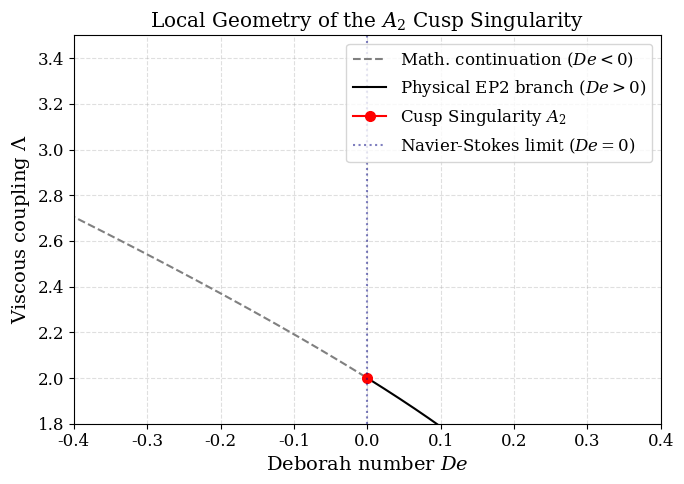

This figure's Python source:
# -*- coding: utf-8 -*-
"""script 2.ipynb

Automatically generated by Colab.

Original file is located at
    https://colab.research.google.com/drive/1i6n5GQknM9z2yF6uTNsqfxtzM1U5rUR3
"""

# -*- coding: utf-8 -*-
"""
fig2_cusp_zoom.py

Generates the local geometric structure of the A_2 cusp singularity
at the Navier-Stokes boundary (De = 0) for the cubic normal form.
"""

import numpy as np
import matplotlib.pyplot as plt
import os

# --- STYLE CONFIGURATION ---
plt.rcParams.update({
    "text.usetex": False,
    "mathtext.fontset": "dejavuserif",
    "font.family": "serif",
    "axes.labelsize": 14,
    "font.size": 12,
    "legend.fontsize": 12,
    "xtick.labelsize": 12,
    "ytick.labelsize": 12
})

def calculate_ep_curve(y_array):
    """Calculates the De and Lambda values given an array of y (imaginary frequency)."""
    De = (y_array**2 - 1) / (2 * y_array**3)
    Lambda = (y_array**2 + 1)**2 / (2 * y_array**3)
    return De, Lambda

def main():
    os.makedirs('figures', exist_ok=True)
    print("Generating Figure 2 (Cusp Zoom)...")

    # --- CUSP PARAMETERS ---
    # The cusp occurs exactly at y = 1.0
    De_star, Lambda_star = 0.0, 2.0

    # --- PHYSICAL BRANCH (De > 0) ---
    # Occurs when y > 1.0
    y_phys = np.linspace(1.0, 2.0, 500)
    De_phys, Lambda_phys = calculate_ep_curve(y_phys)

    # --- MATHEMATICAL CONTINUATION (De < 0) ---
    # Occurs when 0 < y < 1.0
    y_math = np.linspace(0.4, 1.0, 500)
    De_math, Lambda_math = calculate_ep_curve(y_math)

    # --- PLOTTING ---
    fig, ax = plt.subplots(figsize=(7, 5))

    # Plot mathematical continuation (dashed gray)
    ax.plot(De_math, Lambda_math, color='gray', linestyle='--', linewidth=1.5,
            label=r'Math. continuation ($De < 0$)')

    # Plot physical EP2 branch (solid black)
    ax.plot(De_phys, Lambda_phys, color='black', linewidth=1.5,
            label=r'Physical EP2 branch ($De > 0$)')

    # Plot Cusp Singularity (red dot)
    ax.plot(De_star, Lambda_star, marker='o', markersize=7, color='red',
            label=r'Cusp Singularity $A_2$')

    # Plot Navier-Stokes boundary (dotted line at De = 0)
    ax.axvline(x=0, color='navy', linestyle=':', alpha=0.5,
               label=r'Navier-Stokes limit ($De = 0$)')

    # Formatting and limits to match the paper
    ax.set_xlabel(r'Deborah number $De$')
    ax.set_ylabel(r'Viscous coupling $\Lambda$')
    ax.set_title(r'Local Geometry of the $A_2$ Cusp Singularity')
    ax.grid(True, linestyle='--', alpha=0.4)

    ax.set_xlim(-0.4, 0.4)
    ax.set_ylim(1.8, 3.5)

    ax.legend(loc='upper right')

    # Save
    plt.tight_layout()
    save_path = os.path.join('figures', 'fig2_cusp_zoom.pdf')
    plt.savefig(save_path, dpi=300, bbox_inches='tight')
    plt.close()

    print(f"Figure 2 generated successfully and saved to {save_path}.")

if __name__ == "__main__":
    main()
